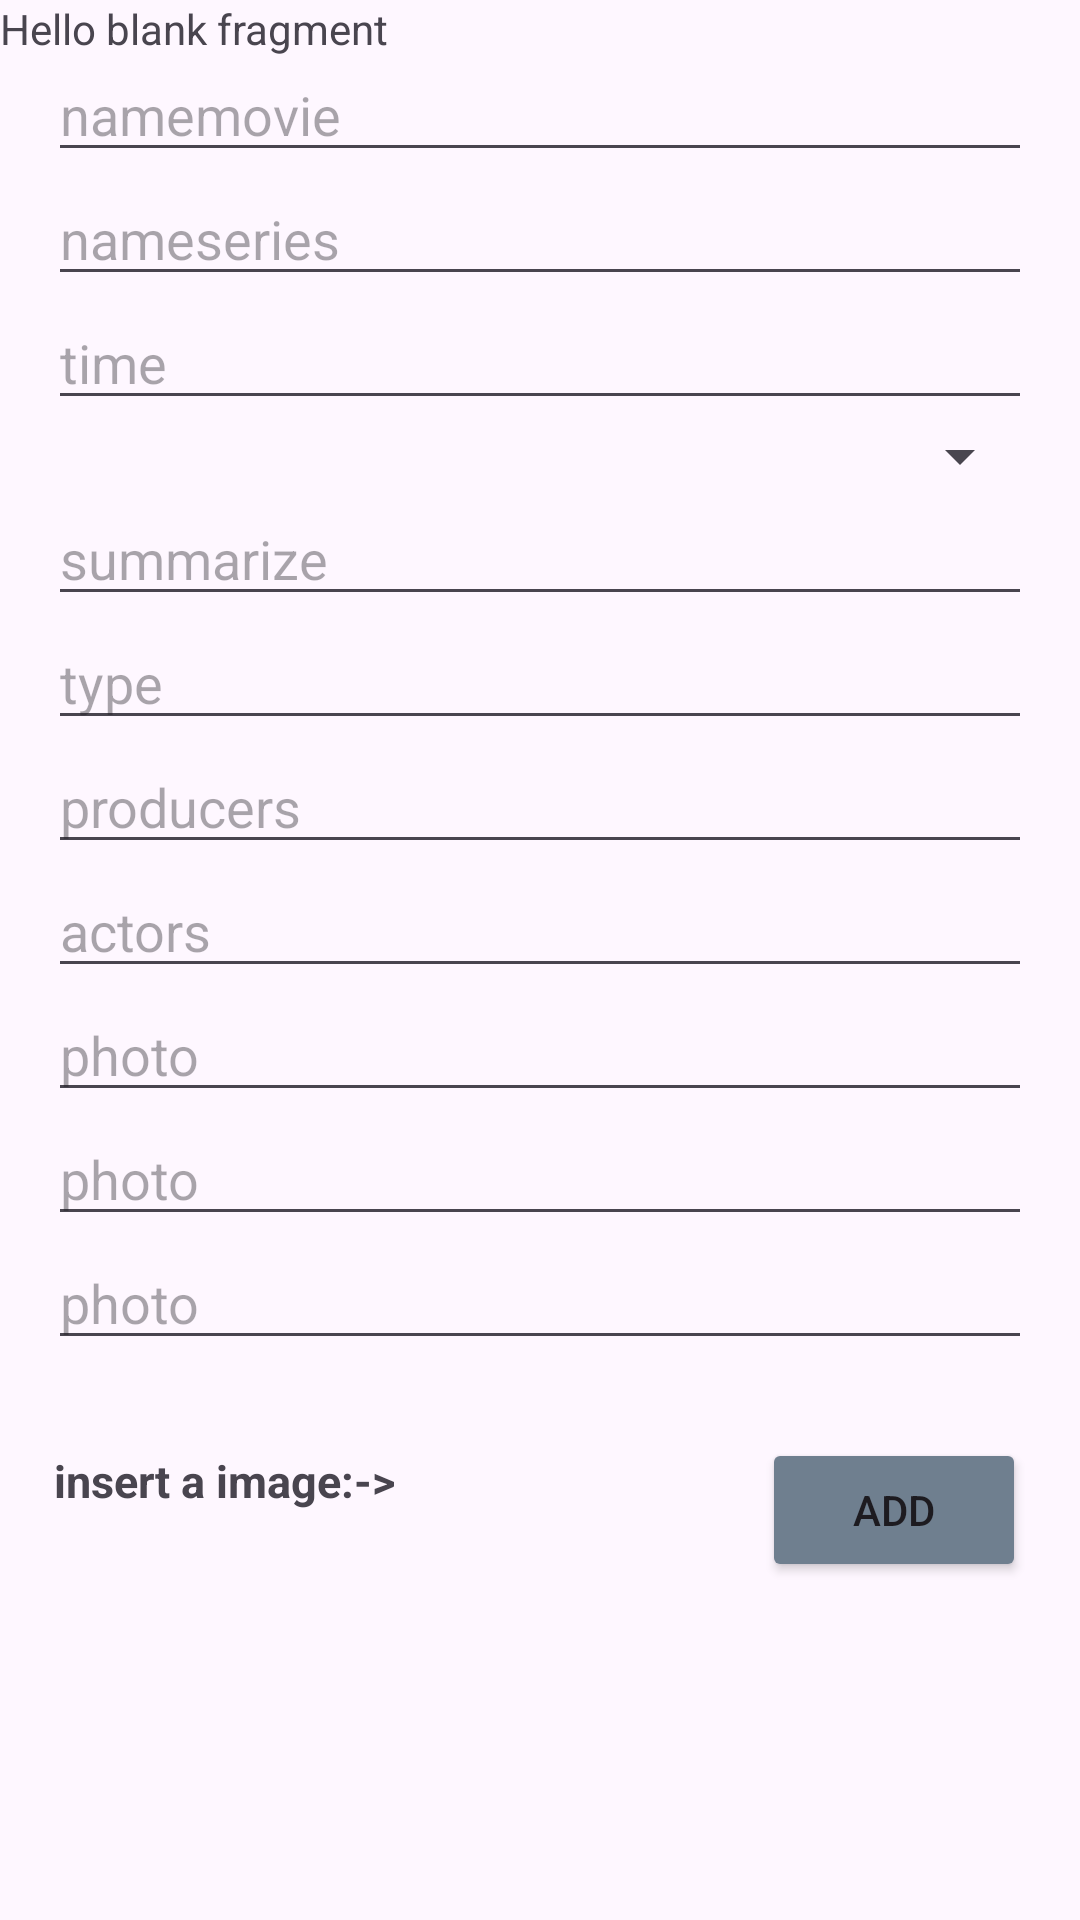

Write the Android layout XML for this screen, with the resource values it uses.
<!-- AndroidManifest.xml: application theme Theme.MovieNest -->
<!-- res/layout/fragment_add_movie.xml -->
<?xml version="1.0" encoding="utf-8"?>
<FrameLayout xmlns:android="http://schemas.android.com/apk/res/android"
    xmlns:tools="http://schemas.android.com/tools"
    android:layout_width="match_parent"
    android:layout_height="match_parent"
    tools:context=".AddMovieFragment">

    
    <TextView
        android:layout_width="match_parent"
        android:layout_height="match_parent"
        android:text="@string/hello_blank_fragment" />
    <LinearLayout
        android:layout_width="match_parent"
        android:layout_height="wrap_content"
        android:orientation="vertical"
        android:padding="16dp">


        <EditText
            android:id="@+id/etnamemovieAddMovieFragment"
            android:layout_width="match_parent"
            android:layout_height="wrap_content"
            android:hint="namemovie"
            android:inputType="number" />


        <EditText
            android:id="@+id/etnameseriesAddMovieFragment"
            android:layout_width="match_parent"
            android:layout_height="wrap_content"
            android:hint="nameseries" />


        <EditText
            android:id="@+id/ettimeAddMovieFragment"
            android:layout_width="match_parent"
            android:layout_height="wrap_content"
            android:hint="time" />


        <Spinner
            android:id="@+id/etyearAddMovieFragment"
            android:layout_width="match_parent"
            android:layout_height="wrap_content"
            android:hint="year" />


        <EditText
            android:id="@+id/etsummarizeAddMovieFragment"
            android:layout_width="match_parent"
            android:layout_height="wrap_content"
            android:hint="summarize" />


        <EditText
            android:id="@+id/ettypeAddMovieFragment"
            android:layout_width="match_parent"
            android:layout_height="wrap_content"
            android:hint="type"
             />


        <EditText
            android:id="@+id/etproducersAddMovieFragment"
            android:layout_width="match_parent"
            android:layout_height="wrap_content"
            android:hint="producers"
            />


        <EditText
            android:id="@+id/etactorsAddMovieFragment"
            android:layout_width="match_parent"
            android:layout_height="wrap_content"
            android:hint="actors"
             />


        <EditText
            android:id="@+id/etphotoAddMovieFragment"
            android:layout_width="match_parent"
            android:layout_height="wrap_content"
            android:hint="photo"
            />

        <EditText
            android:id="@+id/btnAddmovieAddMovieFragment"
            android:layout_width="match_parent"
            android:layout_height="wrap_content"
            android:hint="photo"
            />
        <EditText
            android:id="@+id/ivmovieAddMovieFragment"
            android:layout_width="match_parent"
            android:layout_height="wrap_content"
            android:hint="photo"
            />

        
        <LinearLayout
            android:layout_width="match_parent"
            android:layout_height="wrap_content"
            android:orientation="horizontal"
            android:gravity="center">
            <TextView
                android:layout_width="120sp"
                android:layout_height="40sp"
                android:textStyle="bold"
                android:textSize="15sp"
                android:text="insert a image:->"
                />
            <ImageView
                android:id="@+id/ivCarAddCarFragment"
                android:layout_width="100dp"
                android:layout_height="100dp"
                android:src="@drawable/ic_launcher_background" />

            <Button
                android:id="@+id/btnAddCarADDFragment"
                android:layout_width="wrap_content"
                android:layout_height="wrap_content"
                android:text="ADD"
                android:layout_marginStart="16dp"
                android:backgroundTint="#6F7F8F"/>

        </LinearLayout>

    </LinearLayout>
</FrameLayout>
<!-- resources referenced by this layout -->
<resources>
  <string name="hello_blank_fragment">Hello blank fragment</string>
  <style name="Theme.MovieNest" parent="Base.Theme.MovieNest" />
  <style name="Base.Theme.MovieNest" parent="Theme.Material3.DayNight.NoActionBar">
          
          
      </style>
</resources>
